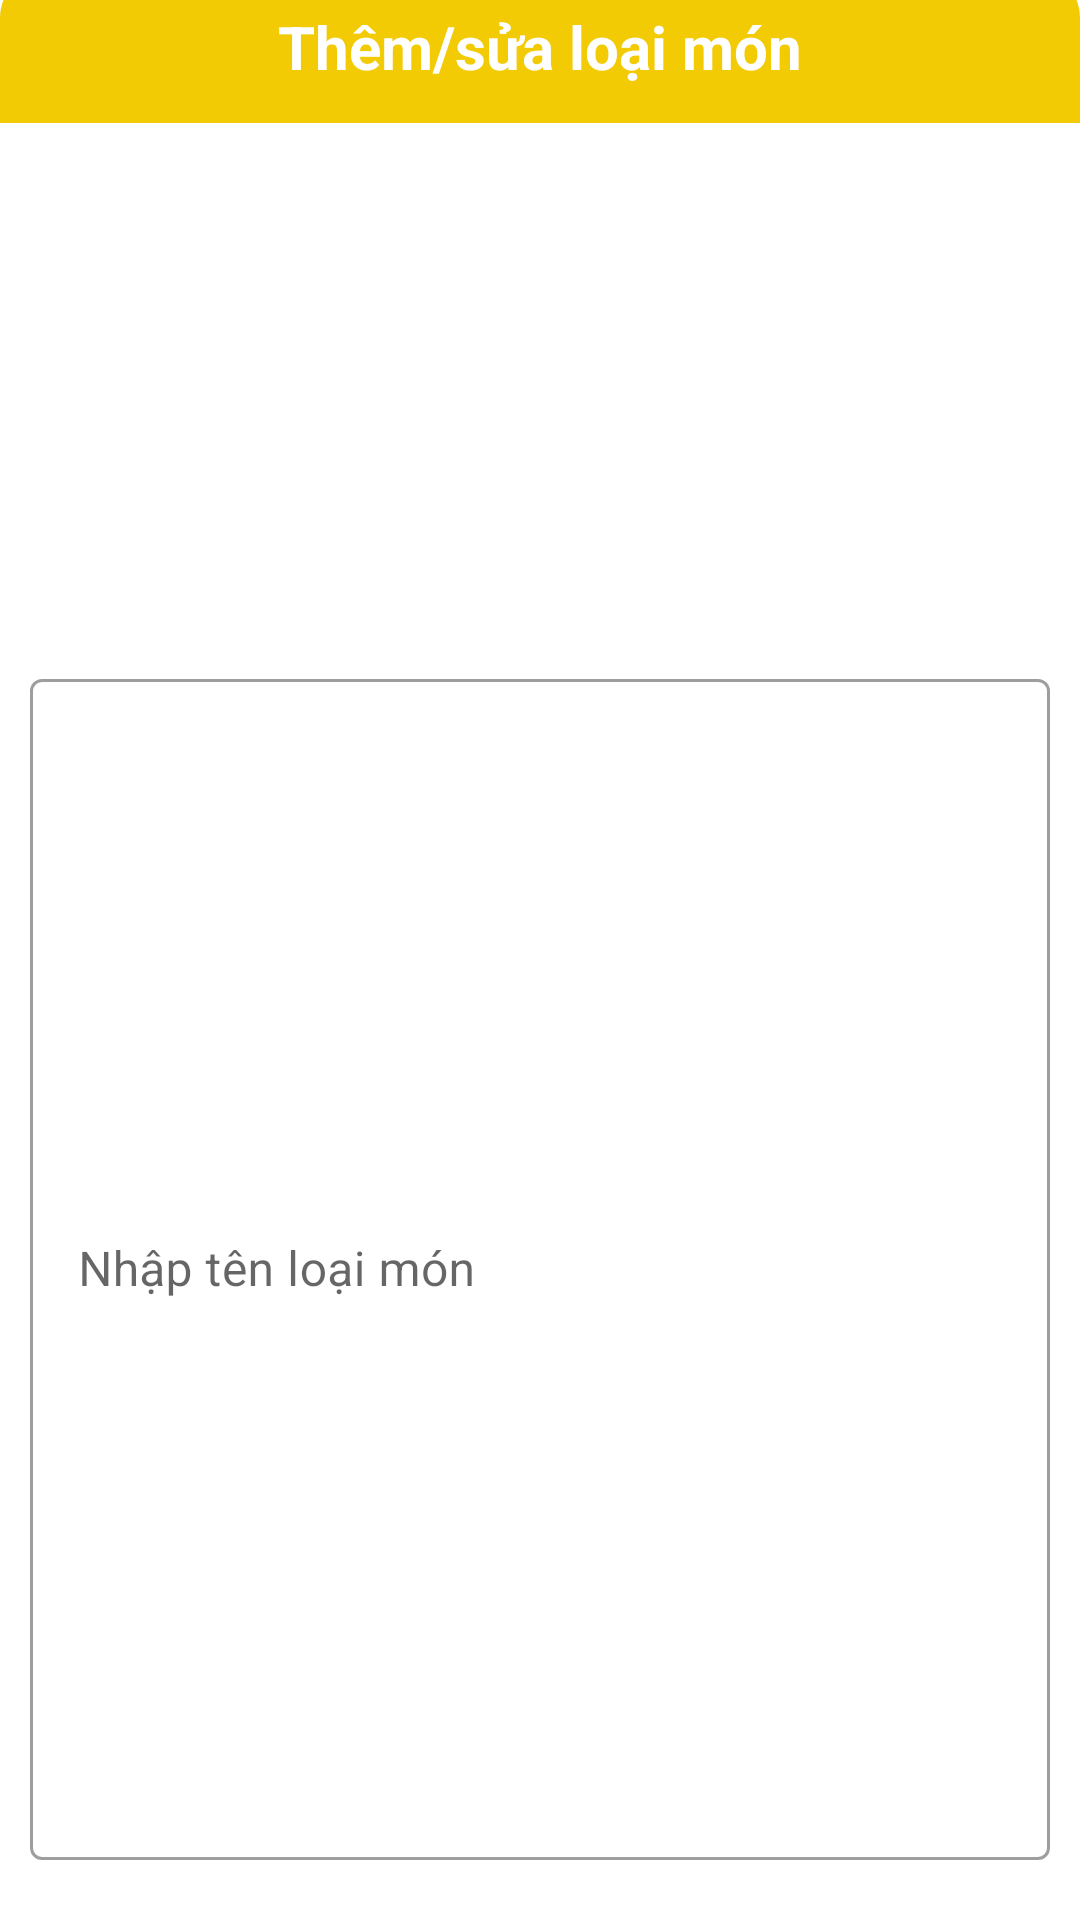

Reconstruct the res/layout file that produces this screen, plus the resources it refers to.
<!-- AndroidManifest.xml: application theme Theme.SP23_PRO1121_CP18103_GROUP4 -->
<!-- res/layout/dialog_loai_mon.xml -->
<?xml version="1.0" encoding="utf-8"?>
<LinearLayout xmlns:android="http://schemas.android.com/apk/res/android"
    xmlns:app="http://schemas.android.com/apk/res-auto"
    android:layout_width="match_parent"
    android:layout_height="wrap_content"
    android:layout_margin="16dp"
    android:gravity="center"
    android:background="@drawable/shape_custom_dialog"
    android:orientation="vertical">
    <TextView
        android:layout_width="match_parent"
        android:layout_height="wrap_content"
        android:background="@drawable/custom_textview"
        android:gravity="center"
        android:padding="12dp"
        android:text="Thêm/sửa loại món"
        android:textColor="#fff"
        android:id="@+id/loaimon_tvTitle"
        android:textSize="20dp"
        android:textStyle="bold" />

    <ImageView
        android:id="@+id/loaimon_addImg"
        android:layout_width="150dp"
        android:layout_height="150dp"
        android:scaleType="centerCrop"
        android:layout_margin="10dp"
        android:src="@drawable/images" />

    <com.google.android.material.textfield.TextInputLayout
        style="@style/Widget.MaterialComponents.TextInputLayout.OutlinedBox"
        android:layout_width="match_parent"
        android:layout_height="match_parent"
        android:layout_margin="10dp">

        <com.google.android.material.textfield.TextInputEditText
            android:id="@+id/loaimon_edTenLoai"
            android:layout_width="match_parent"
            android:layout_height="match_parent"
            android:hint="Nhập tên loại món" />
    </com.google.android.material.textfield.TextInputLayout>

    <LinearLayout
        android:layout_width="match_parent"
        android:layout_height="wrap_content"
        android:layout_margin="10dp"
        android:orientation="horizontal">

        <Button
            android:id="@+id/loaimon_btnSave"
            android:layout_width="wrap_content"
            android:layout_height="wrap_content"
            android:layout_marginRight="10dp"
            android:layout_weight="1"
            android:backgroundTint="#F2CB05"
            android:text="Save"
            android:textStyle="bold" />

        <Button
            android:id="@+id/loaimon_btnCancel"
            android:layout_width="wrap_content"
            android:layout_height="wrap_content"
            android:layout_weight="1"
            android:backgroundTint="#F2CB05"
            android:text="Cancel"
            android:textStyle="bold" />
    </LinearLayout>
</LinearLayout>
<!-- resources referenced by this layout -->
<resources>
  <!-- drawable custom_textview (drawable) -->
  <?xml version="1.0" encoding="utf-8"?>
  <shape xmlns:android="http://schemas.android.com/apk/res/android">
      <solid android:color="#F2CB05"/>
      <corners android:topLeftRadius="16dp"
          android:topRightRadius="16dp"/>
  </shape>
  <style name="Theme.SP23_PRO1121_CP18103_GROUP4" parent="Theme.MaterialComponents.DayNight.NoActionBar">
          
          <item name="colorPrimary">@color/purple_500</item>
          <item name="colorPrimaryVariant">@color/purple_700</item>
          <item name="colorOnPrimary">@color/white</item>
          
          <item name="colorSecondary">@color/teal_200</item>
          <item name="colorSecondaryVariant">@color/teal_700</item>
          <item name="colorOnSecondary">@color/black</item>
          
          <item name="android:statusBarColor">?attr/colorPrimaryVariant</item>
          
      </style>
  <color name="purple_500">#FF6200EE</color>
  <color name="purple_700">#FF3700B3</color>
  <color name="white">#FFFFFFFF</color>
  <color name="teal_200">#FF03DAC5</color>
  <color name="teal_700">#FF018786</color>
  <color name="black">#FF000000</color>
</resources>
